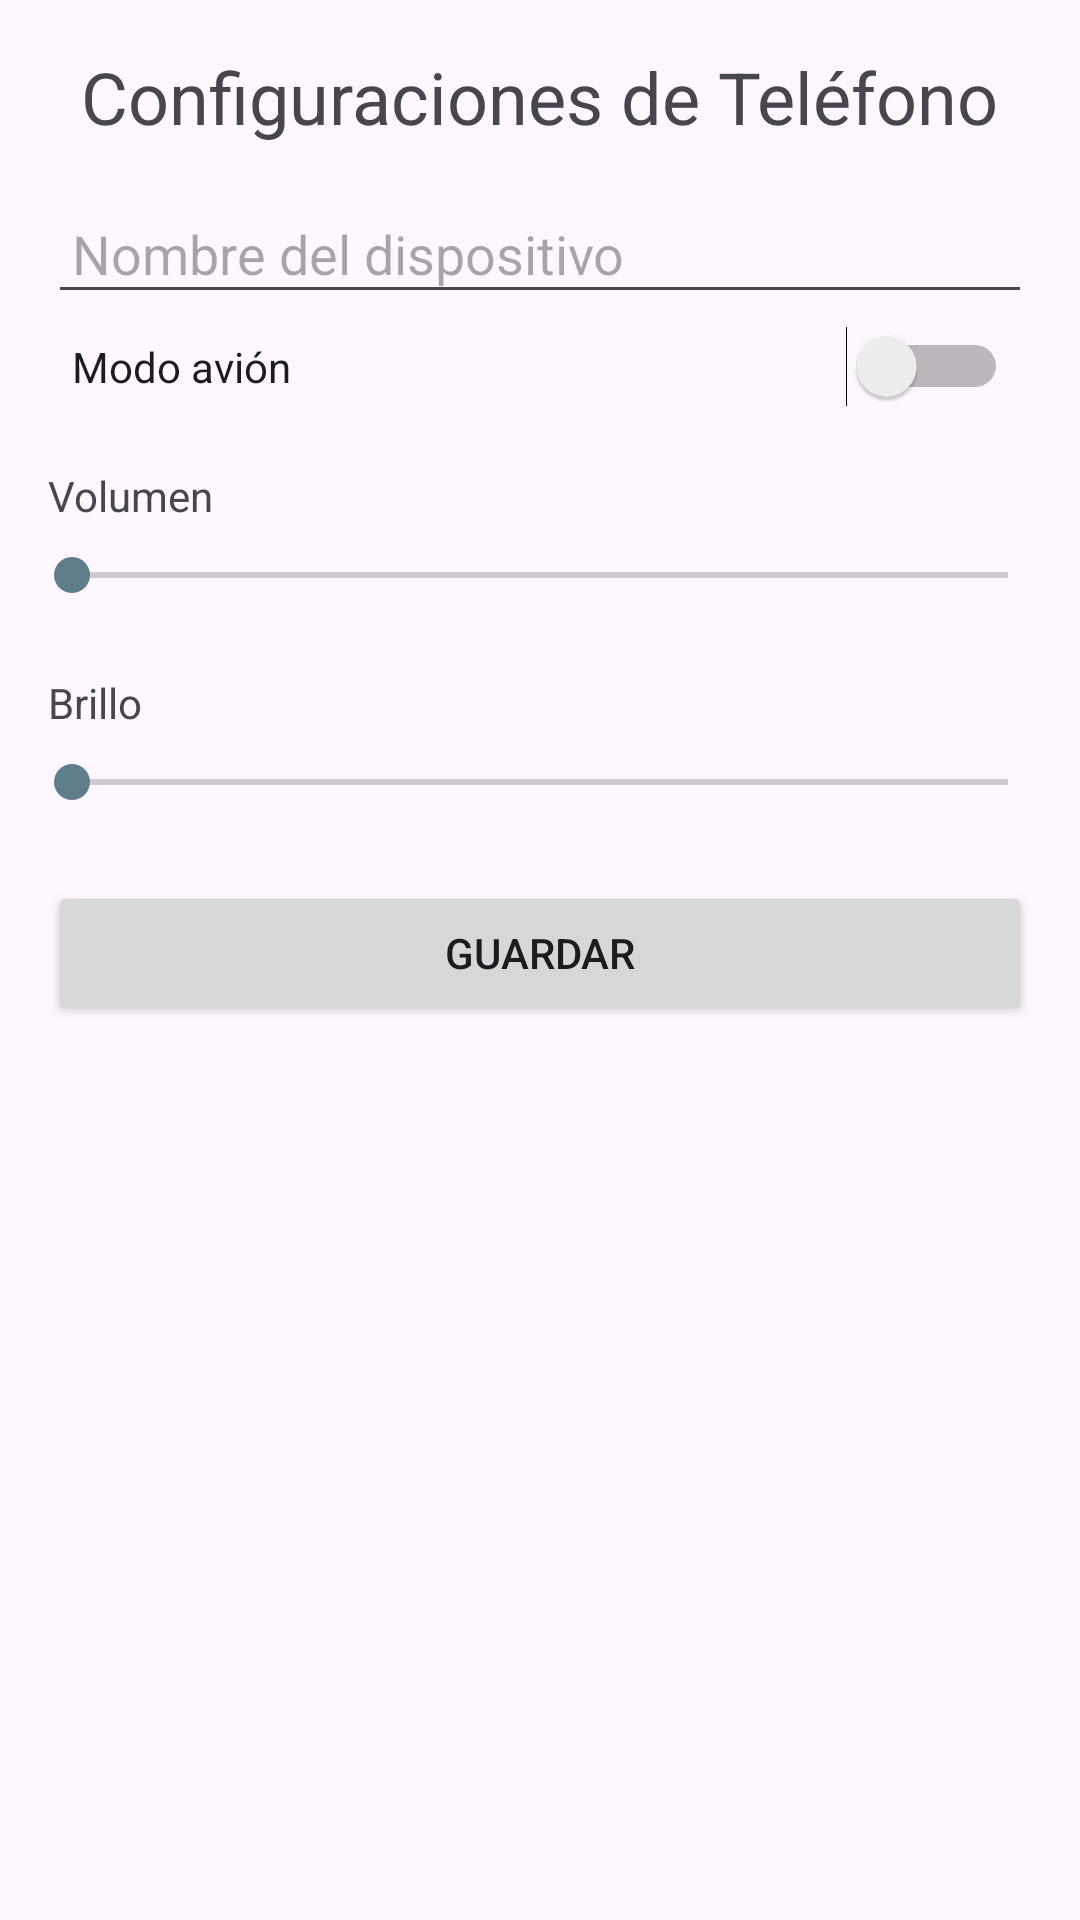

Reconstruct the res/layout file that produces this screen, plus the resources it refers to.
<!-- AndroidManifest.xml: application theme Theme.RikiApp -->
<!-- res/layout/fragment_configuraciones.xml -->
<?xml version="1.0" encoding="utf-8"?>
<LinearLayout xmlns:android="http://schemas.android.com/apk/res/android"
    android:layout_width="match_parent"
    android:layout_height="match_parent"
    android:orientation="vertical"
    android:padding="16dp">

    <TextView
        android:layout_width="wrap_content"
        android:layout_height="wrap_content"
        android:text="Configuraciones de Teléfono"
        android:textSize="24sp"
        android:layout_gravity="center"
        android:paddingBottom="16dp"/>

    <EditText
        android:id="@+id/editTextDeviceName"
        android:layout_width="match_parent"
        android:layout_height="wrap_content"
        android:hint="Nombre del dispositivo"
        android:padding="8dp"/>

    <Switch
        android:id="@+id/switchAirplaneMode"
        android:layout_width="match_parent"
        android:layout_height="wrap_content"
        android:text="Modo avión"
        android:padding="8dp"/>

    <TextView
        android:layout_width="wrap_content"
        android:layout_height="wrap_content"
        android:text="Volumen"
        android:paddingTop="16dp"/>
    <SeekBar
        android:id="@+id/seekBarVolume"
        android:layout_width="match_parent"
        android:layout_height="wrap_content"
        android:padding="8dp"/>

    <TextView
        android:layout_width="wrap_content"
        android:layout_height="wrap_content"
        android:text="Brillo"
        android:paddingTop="16dp"/>
    <SeekBar
        android:id="@+id/seekBarBrightness"
        android:layout_width="match_parent"
        android:layout_height="wrap_content"
        android:padding="8dp"/>

    <Button
        android:id="@+id/btnGuardar"
        android:layout_width="match_parent"
        android:layout_height="wrap_content"
        android:text="Guardar"
        android:layout_marginTop="16dp"/>

</LinearLayout>
<!-- resources referenced by this layout -->
<resources>
  <style name="Theme.RikiApp" parent="Base.Theme.RikiApp" />
  <style name="Base.Theme.RikiApp" parent="Theme.Material3.DayNight.NoActionBar">
          <item name="colorPrimary">@color/primary_color</item>
          <item name="colorOnPrimary">@color/white</item>
          <item name="colorPrimaryVariant">@color/primary_text</item>
          <item name="colorSecondary">@color/accent_color</item>
          <item name="colorSecondaryVariant">@color/light_primary</item>
      </style>
  <color name="primary_color">#3F51B5</color>
  <color name="white">#FFFFFFFF</color>
  <color name="primary_text">#212121</color>
  <color name="accent_color">#607D8B</color>
  <color name="light_primary">#C5CAE9</color>
</resources>
